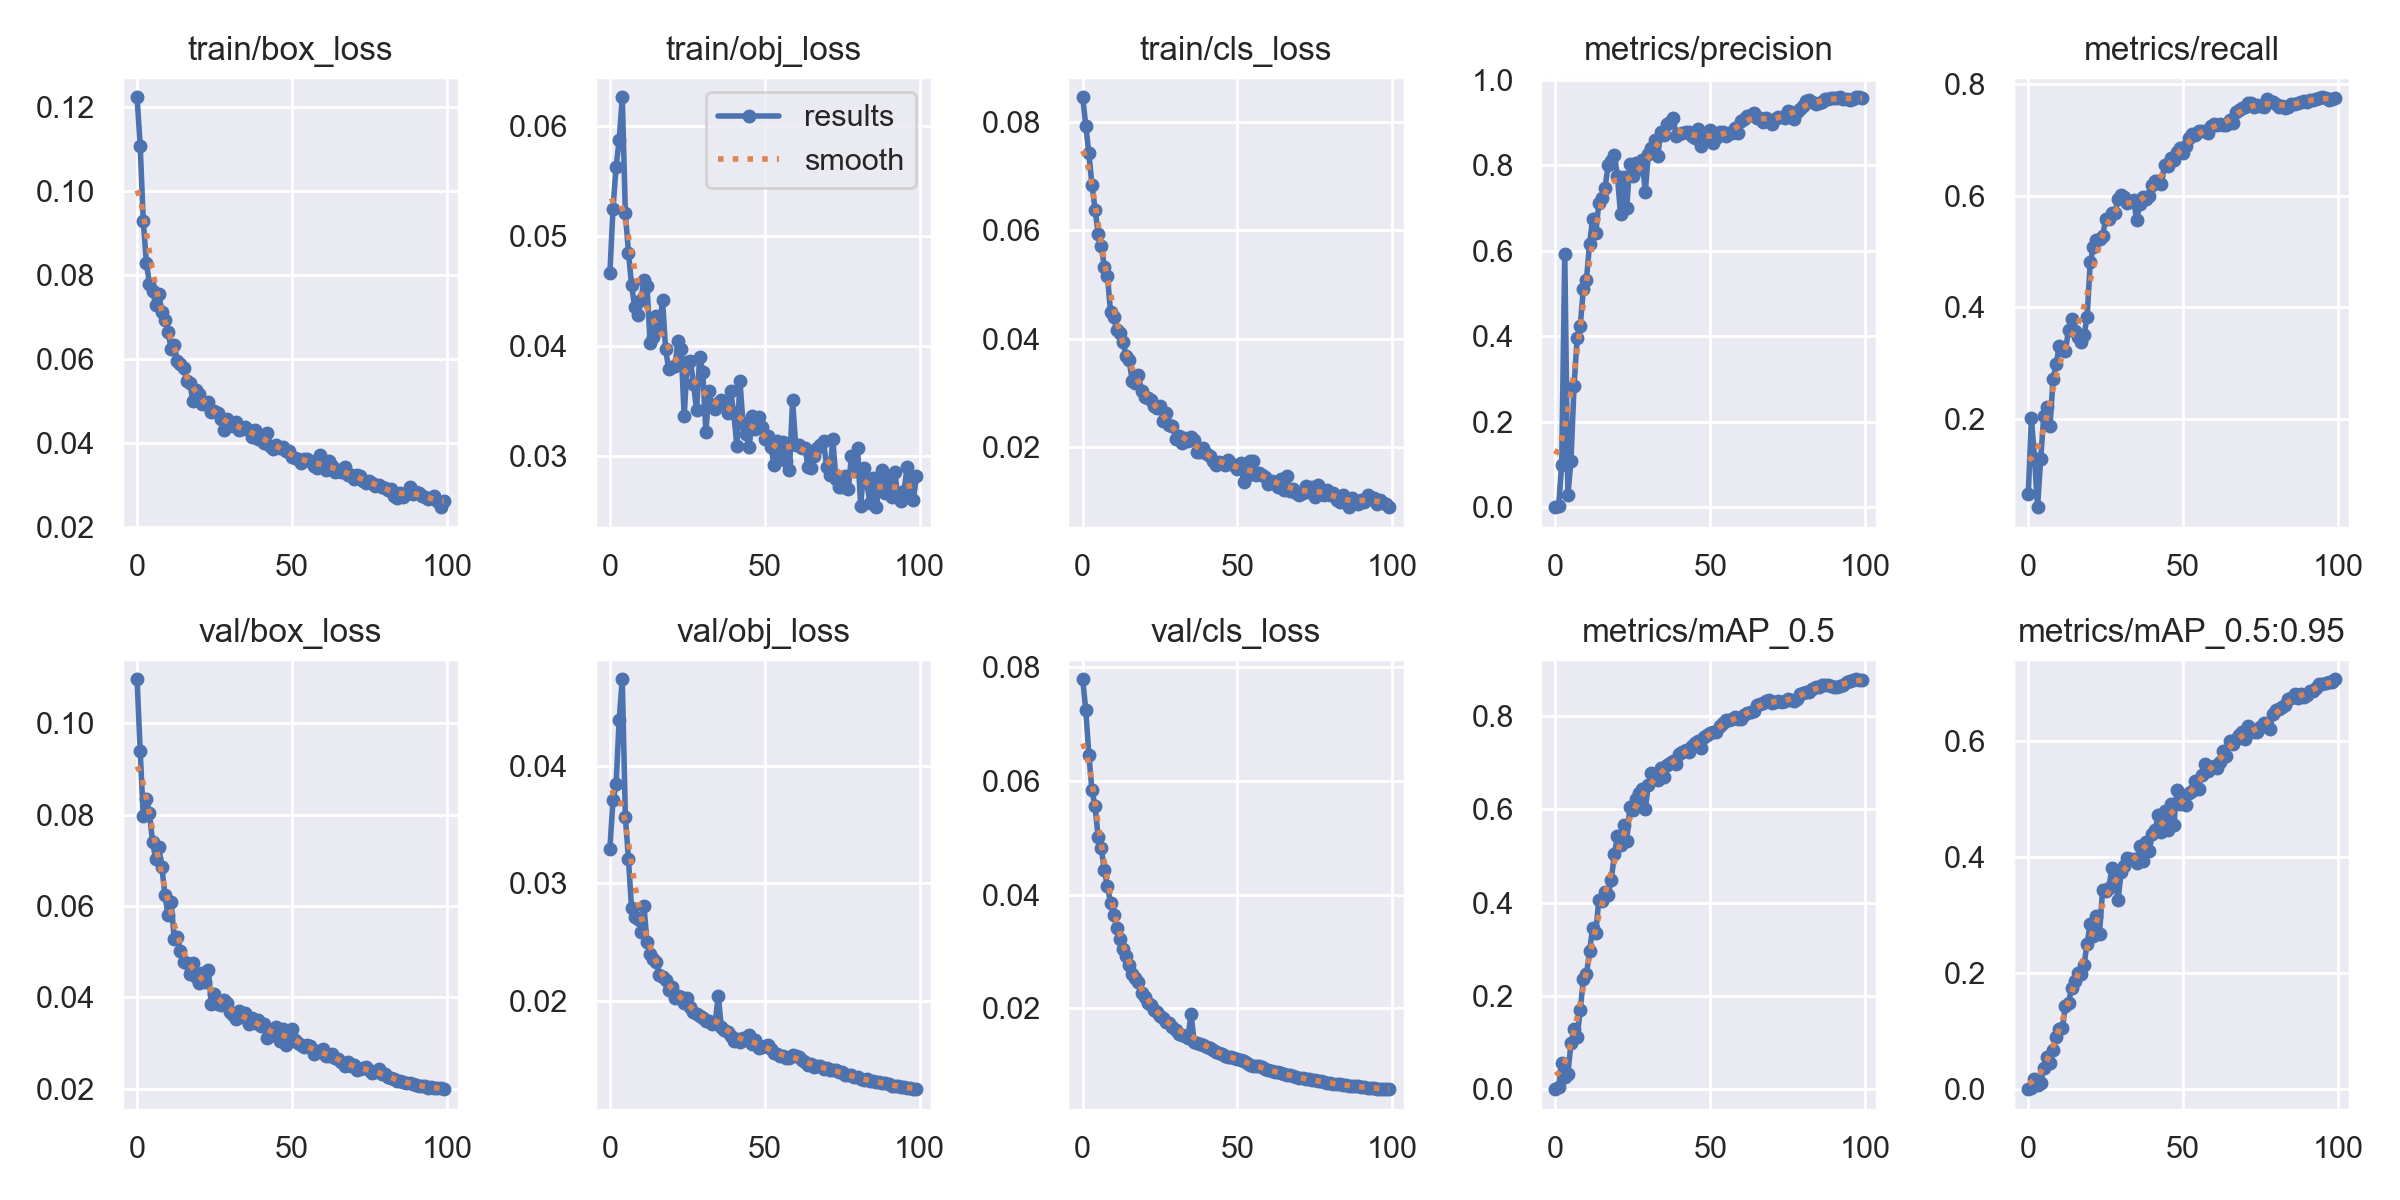

Data behind this chart, as committed beside it:
epoch, train/box_loss, train/obj_loss, train/cls_loss, metrics/precision, metrics/recall, metrics/mAP_0.5, metrics/mAP_0.5:0.95, val/box_loss, val/obj_loss, val/cls_loss, x/lr0, x/lr1, x/lr2
0, 0.1224, 0.04659, 0.08458, 0.0007717, 0.06642, 0.0007186, 0.0001651, 0.1096, 0.03297, 0.07791, 0.0892, 0.0012, 0.0012
1, 0.1108, 0.05247, 0.07935, 0.003556, 0.2009, 0.005976, 0.001683, 0.09391, 0.03707, 0.07248, 0.07748, 0.002475, 0.002475
2, 0.09288, 0.05628, 0.0742, 0.09859, 0.1308, 0.05756, 0.0181, 0.07974, 0.03842, 0.06459, 0.06573, 0.003725, 0.003725
3, 0.08294, 0.05871, 0.06836, 0.5933, 0.04208, 0.02696, 0.007097, 0.08353, 0.04392, 0.05837, 0.05395, 0.004948, 0.004948
4, 0.07795, 0.06262, 0.06384, 0.02862, 0.1284, 0.03271, 0.01097, 0.08028, 0.04736, 0.05551, 0.04215, 0.006147, 0.006147
5, 0.07624, 0.05206, 0.05939, 0.1094, 0.2053, 0.09892, 0.03682, 0.07401, 0.03563, 0.05013, 0.03032, 0.007319, 0.007319
6, 0.07301, 0.04849, 0.05711, 0.285, 0.2207, 0.1291, 0.05553, 0.07036, 0.03208, 0.04816, 0.01846, 0.008465, 0.008465
7, 0.0755, 0.04553, 0.0532, 0.3953, 0.1869, 0.1126, 0.04558, 0.07283, 0.02789, 0.04428, 0.009307, 0.009307, 0.009307
8, 0.07134, 0.04355, 0.05159, 0.4252, 0.2708, 0.1706, 0.06804, 0.06851, 0.02715, 0.04142, 0.009307, 0.009307, 0.009307
9, 0.06922, 0.04279, 0.04482, 0.5105, 0.2983, 0.2361, 0.08962, 0.06233, 0.02696, 0.03858, 0.009208, 0.009208, 0.009208
10, 0.06652, 0.04416, 0.04392, 0.5327, 0.3309, 0.2466, 0.1042, 0.05804, 0.02586, 0.03645, 0.009109, 0.009109, 0.009109
11, 0.06247, 0.04594, 0.04166, 0.6162, 0.3235, 0.2959, 0.1048, 0.06079, 0.02804, 0.03408, 0.00901, 0.00901, 0.00901
12, 0.06341, 0.04541, 0.04106, 0.6746, 0.3216, 0.3469, 0.1442, 0.05286, 0.02502, 0.03215, 0.008911, 0.008911, 0.008911
13, 0.05955, 0.04022, 0.03938, 0.6414, 0.3597, 0.3348, 0.1492, 0.05328, 0.02402, 0.03042, 0.008812, 0.008812, 0.008812
14, 0.05884, 0.04081, 0.03675, 0.7122, 0.3789, 0.4067, 0.1744, 0.05024, 0.02354, 0.0292, 0.008713, 0.008713, 0.008713
15, 0.05793, 0.04272, 0.03605, 0.7228, 0.3568, 0.4042, 0.1863, 0.04784, 0.02332, 0.02764, 0.008614, 0.008614, 0.008614
16, 0.05473, 0.0415, 0.03213, 0.7479, 0.3463, 0.4233, 0.2008, 0.04747, 0.02219, 0.02609, 0.008515, 0.008515, 0.008515
17, 0.05434, 0.04418, 0.03169, 0.8004, 0.337, 0.4167, 0.1991, 0.04503, 0.022, 0.02533, 0.008416, 0.008416, 0.008416
18, 0.05015, 0.03967, 0.03329, 0.8097, 0.3501, 0.4479, 0.214, 0.0476, 0.0218, 0.02457, 0.008317, 0.008317, 0.008317
19, 0.05263, 0.03788, 0.03029, 0.8234, 0.3823, 0.5038, 0.2511, 0.04457, 0.02093, 0.02267, 0.008218, 0.008218, 0.008218
20, 0.05168, 0.03809, 0.02921, 0.7759, 0.4804, 0.5421, 0.285, 0.04324, 0.02118, 0.02195, 0.008119, 0.008119, 0.008119
21, 0.04929, 0.03813, 0.0291, 0.6863, 0.5071, 0.5229, 0.2635, 0.04524, 0.02029, 0.02089, 0.00802, 0.00802, 0.00802
22, 0.04933, 0.04041, 0.02862, 0.7735, 0.52, 0.5678, 0.2988, 0.04347, 0.02045, 0.02047, 0.007921, 0.007921, 0.007921
23, 0.04974, 0.03975, 0.02757, 0.7009, 0.522, 0.5331, 0.2677, 0.04601, 0.02035, 0.01972, 0.007822, 0.007822, 0.007822
24, 0.0475, 0.03362, 0.02714, 0.803, 0.5278, 0.6046, 0.3434, 0.03851, 0.01984, 0.01927, 0.007723, 0.007723, 0.007723
25, 0.04758, 0.0385, 0.02758, 0.776, 0.5586, 0.598, 0.3417, 0.04072, 0.02025, 0.01857, 0.007624, 0.007624, 0.007624
26, 0.04713, 0.03862, 0.02479, 0.8055, 0.5577, 0.6226, 0.3461, 0.03859, 0.01946, 0.01818, 0.007525, 0.007525, 0.007525
27, 0.04567, 0.03654, 0.02621, 0.7924, 0.5681, 0.6356, 0.3805, 0.03837, 0.01906, 0.01762, 0.007426, 0.007426, 0.007426
28, 0.04318, 0.03413, 0.02397, 0.8127, 0.5683, 0.6432, 0.3699, 0.03953, 0.01886, 0.01736, 0.007327, 0.007327, 0.007327
29, 0.04568, 0.039, 0.02385, 0.7387, 0.5945, 0.6011, 0.3261, 0.03879, 0.01872, 0.01675, 0.007228, 0.007228, 0.007228
30, 0.04482, 0.03762, 0.02149, 0.8273, 0.6015, 0.6533, 0.3749, 0.03678, 0.01857, 0.01613, 0.007129, 0.007129, 0.007129
31, 0.04406, 0.03215, 0.02197, 0.8411, 0.5966, 0.6772, 0.3843, 0.03617, 0.01832, 0.01543, 0.00703, 0.00703, 0.00703
32, 0.04513, 0.03585, 0.02072, 0.8593, 0.5863, 0.6758, 0.3991, 0.03529, 0.01826, 0.01534, 0.006931, 0.006931, 0.006931
33, 0.04313, 0.03449, 0.0216, 0.8224, 0.5893, 0.6638, 0.3965, 0.03703, 0.01806, 0.01501, 0.006832, 0.006832, 0.006832
34, 0.04326, 0.03423, 0.02109, 0.8775, 0.5921, 0.6899, 0.3966, 0.03579, 0.0181, 0.01481, 0.006733, 0.006733, 0.006733
35, 0.04385, 0.03481, 0.02185, 0.8712, 0.557, 0.6703, 0.3903, 0.03663, 0.02046, 0.01892, 0.006634, 0.006634, 0.006634
36, 0.0431, 0.03507, 0.0212, 0.8976, 0.5843, 0.6964, 0.4194, 0.03417, 0.01776, 0.01408, 0.006535, 0.006535, 0.006535
37, 0.04145, 0.0348, 0.01895, 0.9017, 0.5968, 0.6994, 0.3941, 0.03558, 0.01755, 0.01378, 0.006436, 0.006436, 0.006436
38, 0.04318, 0.03391, 0.01898, 0.912, 0.5937, 0.704, 0.4259, 0.03431, 0.01736, 0.01374, 0.006337, 0.006337, 0.006337
39, 0.04099, 0.03588, 0.01974, 0.8687, 0.5992, 0.6985, 0.4111, 0.03506, 0.01705, 0.01345, 0.006238, 0.006238, 0.006238
40, 0.0419, 0.03387, 0.01868, 0.8725, 0.6181, 0.7179, 0.4395, 0.0337, 0.01656, 0.0132, 0.006139, 0.006139, 0.006139
41, 0.04012, 0.03091, 0.01835, 0.877, 0.6253, 0.7225, 0.4476, 0.03408, 0.01679, 0.01288, 0.00604, 0.00604, 0.00604
42, 0.0425, 0.03678, 0.01738, 0.8777, 0.6265, 0.7271, 0.4723, 0.03118, 0.01656, 0.01257, 0.005941, 0.005941, 0.005941
43, 0.03944, 0.03292, 0.01669, 0.878, 0.62, 0.7239, 0.4425, 0.03247, 0.01684, 0.01226, 0.005842, 0.005842, 0.005842
44, 0.03863, 0.03194, 0.01727, 0.8683, 0.6543, 0.7369, 0.4802, 0.03177, 0.01669, 0.01205, 0.005743, 0.005743, 0.005743
45, 0.03954, 0.03077, 0.01706, 0.865, 0.6531, 0.7415, 0.4469, 0.0335, 0.01714, 0.01186, 0.005644, 0.005644, 0.005644
46, 0.03877, 0.0336, 0.01662, 0.8844, 0.6676, 0.746, 0.4911, 0.03049, 0.01639, 0.01162, 0.005545, 0.005545, 0.005545
47, 0.03899, 0.03245, 0.0175, 0.8446, 0.6644, 0.7315, 0.4555, 0.03311, 0.01666, 0.01146, 0.005446, 0.005446, 0.005446
48, 0.03804, 0.0335, 0.01685, 0.8664, 0.6782, 0.7558, 0.5154, 0.02962, 0.01605, 0.01138, 0.005347, 0.005347, 0.005347
49, 0.03803, 0.03263, 0.01659, 0.8744, 0.6855, 0.7604, 0.4913, 0.03177, 0.01605, 0.01125, 0.005248, 0.005248, 0.005248
50, 0.03677, 0.03151, 0.01597, 0.8821, 0.6768, 0.7635, 0.4967, 0.03315, 0.01618, 0.01097, 0.005149, 0.005149, 0.005149
51, 0.03657, 0.0318, 0.01702, 0.8519, 0.6883, 0.7659, 0.4896, 0.03074, 0.01627, 0.01088, 0.00505, 0.00505, 0.00505
52, 0.03622, 0.03076, 0.01344, 0.8644, 0.7026, 0.7663, 0.511, 0.03008, 0.01588, 0.01076, 0.004951, 0.004951, 0.004951
53, 0.03531, 0.02917, 0.01468, 0.8771, 0.7097, 0.7784, 0.5144, 0.02954, 0.01561, 0.01032, 0.004852, 0.004852, 0.004852
54, 0.03612, 0.0313, 0.01734, 0.8771, 0.7078, 0.7852, 0.5314, 0.0291, 0.01547, 0.01004, 0.004753, 0.004753, 0.004753
55, 0.03623, 0.02985, 0.01728, 0.8695, 0.7156, 0.7907, 0.5182, 0.02948, 0.01537, 0.009866, 0.004654, 0.004654, 0.004654
56, 0.03566, 0.03124, 0.0147, 0.8769, 0.7159, 0.7926, 0.5414, 0.02933, 0.01532, 0.009824, 0.004555, 0.004555, 0.004555
57, 0.03454, 0.02951, 0.01515, 0.8759, 0.716, 0.7938, 0.5597, 0.02771, 0.01518, 0.009726, 0.004456, 0.004456, 0.004456
58, 0.03398, 0.02867, 0.01478, 0.8876, 0.7116, 0.7982, 0.5489, 0.02825, 0.01515, 0.009539, 0.004357, 0.004357, 0.004357
59, 0.03725, 0.03502, 0.01444, 0.8757, 0.7248, 0.7942, 0.553, 0.02795, 0.0154, 0.00926, 0.004258, 0.004258, 0.004258
... 40 more rows
